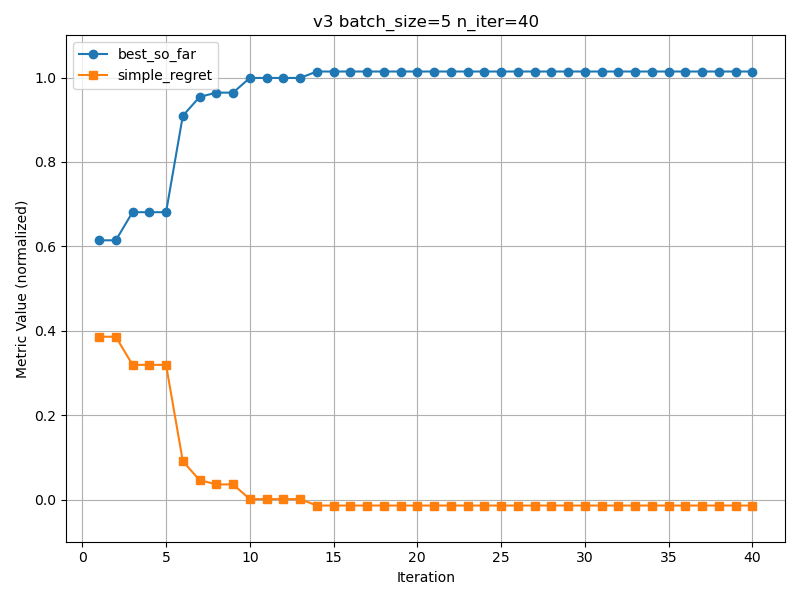

The data file committed next to this chart (first rows):
best_so_far, simple_regret
0.6143, 0.3857
0.6143, 0.3857
0.6809, 0.3191
0.6809, 0.3191
0.6809, 0.3191
0.9092, 0.09077
0.954, 0.04604
0.9642, 0.03578
0.9642, 0.03578
0.999, 0.0009739
0.999, 0.0009739
0.999, 0.0009739
0.999, 0.0009739
1.014, -0.01427
1.014, -0.01427
1.014, -0.01427
1.014, -0.01427
1.014, -0.01427
1.014, -0.01427
1.014, -0.01427
1.014, -0.01427
1.014, -0.01427
1.014, -0.01427
1.014, -0.01427
1.014, -0.01427
1.014, -0.01427
1.014, -0.01427
1.014, -0.01427
1.014, -0.01427
1.014, -0.01427
1.014, -0.01427
1.014, -0.01427
1.014, -0.01427
1.014, -0.01427
1.014, -0.01427
1.014, -0.01427
1.014, -0.01427
1.014, -0.01427
1.014, -0.01427
1.014, -0.01427
